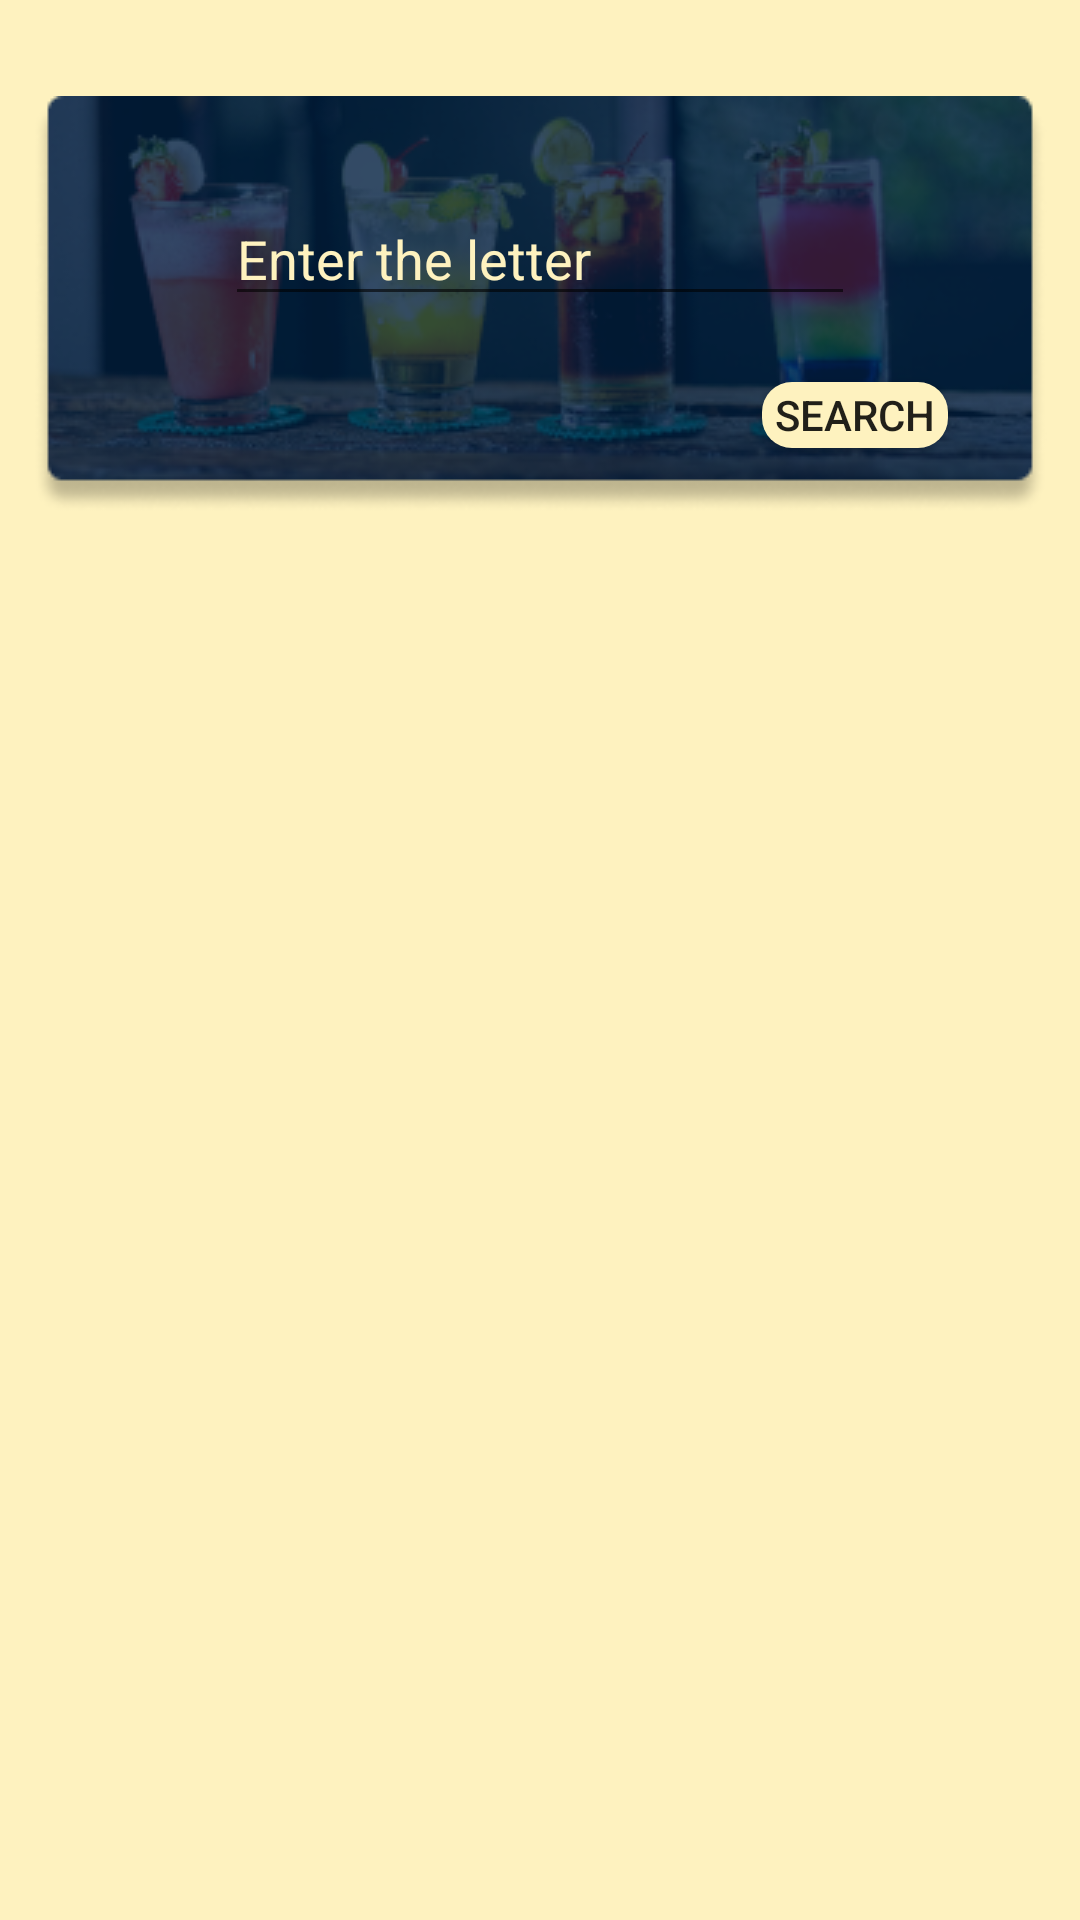

Write the Android layout XML for this screen, with the resource values it uses.
<!-- AndroidManifest.xml: application theme AppTheme -->
<!-- res/layout/activity_find_by_letter.xml -->
<?xml version="1.0" encoding="utf-8"?>
<androidx.constraintlayout.widget.ConstraintLayout xmlns:android="http://schemas.android.com/apk/res/android"
    xmlns:app="http://schemas.android.com/apk/res-auto"
    xmlns:tools="http://schemas.android.com/tools"
    android:layout_width="match_parent"
    android:layout_height="match_parent"
    android:background="@color/main_background"
    tools:context=".FindByLetterActivity">

    <ImageView
        android:id="@+id/imageView"
        android:layout_width="wrap_content"
        android:layout_height="wrap_content"
        android:layout_marginTop="32dp"
        android:contentDescription="@string/cocktail_photo"
        app:layout_constraintEnd_toEndOf="parent"
        app:layout_constraintStart_toStartOf="parent"
        app:layout_constraintTop_toTopOf="parent"
        app:srcCompat="@drawable/search_by_name_background" />

    <EditText
        android:id="@+id/editTextCocktailName"
        android:layout_width="wrap_content"
        android:layout_height="wrap_content"
        android:layout_marginTop="32dp"
        android:ems="10"
        android:hint="@string/enter_the_letter"
        android:inputType="textPersonName"
        android:textColor="@color/text_color"
        android:textColorHint="@color/text_color"
        app:layout_constraintEnd_toEndOf="@+id/imageView"
        app:layout_constraintStart_toStartOf="@+id/imageView"
        app:layout_constraintTop_toTopOf="@+id/imageView" />

    <Button
        android:id="@+id/buttonSearchByName"
        android:layout_width="62dp"
        android:layout_height="22dp"
        android:background="@drawable/rectangle_button"
        android:text="@string/search"
        android:onClick="onClickSearchByLetter"
        app:layout_constraintBottom_toBottomOf="@+id/imageView"
        app:layout_constraintEnd_toEndOf="@+id/editTextCocktailName"
        app:layout_constraintStart_toEndOf="@+id/editTextCocktailName"
        app:layout_constraintTop_toBottomOf="@+id/editTextCocktailName" />

</androidx.constraintlayout.widget.ConstraintLayout>
<!-- resources referenced by this layout -->
<resources>
  <color name="main_background">#FEF2BF</color>
  <color name="text_color">#FEF2BF</color>
  <!-- drawable rectangle_button (drawable) -->
  <?xml version="1.0" encoding="UTF-8"?>
  <shape xmlns:android="http://schemas.android.com/apk/res/android">
      <corners android:radius="10dp"/>
      <solid android:color="#FEF2BF"/>
      <size android:width="30dp"/>
      <size android:height="10dp"/>
  </shape>
  <!-- drawable search_by_name_background: png bitmap (drawable, 56552 bytes) -->
  <string name="cocktail_photo">cocktail_photo</string>
  <string name="enter_the_letter">Enter the letter</string>
  <string name="search">Search</string>
  <style name="AppTheme" parent="Theme.AppCompat.Light.NoActionBar">
          
          <item name="colorPrimary">@color/colorPrimary</item>
          <item name="colorPrimaryDark">@color/colorPrimaryDark</item>
          <item name="colorAccent">@color/colorAccent</item>
      </style>
  <color name="colorPrimary">#011F3F</color>
  <color name="colorPrimaryDark">#011F3F</color>
  <color name="colorAccent">#D81B60</color>
</resources>
